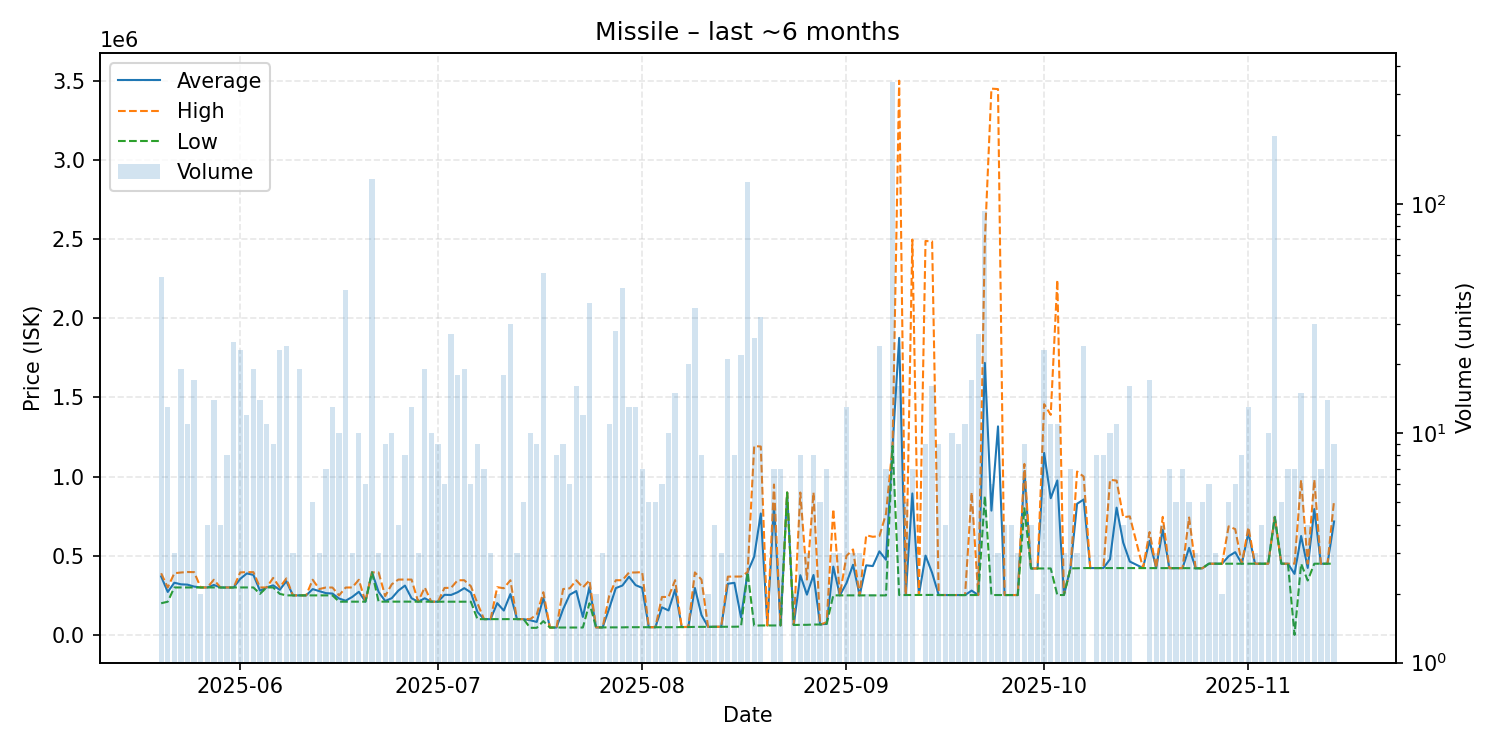

Data behind this chart, as committed beside it:
date, average, highest, lowest, order_count, volume
2025-05-20, 369871, 389800, 200300, 10, 48
2025-05-21, 271562, 300000, 210000, 10, 13
2025-05-22, 329933, 389800, 300000, 3, 3
2025-05-23, 319905, 394500, 300000, 13, 19
2025-05-24, 317727, 397500, 300000, 7, 11
2025-05-25, 305694, 396800, 300000, 6, 17
2025-05-26, 300000, 300000, 300000, 2, 2
2025-05-27, 300000, 300000, 300000, 4, 4
2025-05-28, 315843, 348900, 300000, 10, 14
2025-05-29, 300000, 300000, 300000, 4, 4
2025-05-30, 299650, 300000, 298600, 7, 8
2025-05-31, 300000, 300000, 300000, 10, 25
2025-06-01, 354091, 395000, 300000, 16, 23
2025-06-02, 388642, 396700, 300000, 5, 12
2025-06-03, 379289, 396700, 300000, 6, 19
2025-06-04, 279800, 300000, 259600, 7, 14
2025-06-05, 300000, 300000, 300000, 5, 11
2025-06-06, 313378, 360100, 300000, 7, 9
2025-06-07, 285013, 300000, 259600, 8, 23
2025-06-08, 339612, 357000, 250000, 11, 24
2025-06-09, 250000, 250000, 250000, 2, 3
2025-06-10, 250000, 250000, 250000, 7, 19
2025-06-11, 250050, 250100, 250000, 2, 2
2025-06-12, 289460, 348650, 250000, 4, 5
2025-06-13, 276700, 290050, 250000, 3, 3
2025-06-14, 264200, 299700, 250000, 7, 7
2025-06-15, 261415, 299500, 250000, 6, 13
2025-06-16, 230050, 250000, 210100, 5, 10
2025-06-17, 216526, 299500, 210100, 8, 42
2025-06-18, 240133, 300000, 210200, 3, 3
2025-06-19, 272500, 348600, 210300, 10, 10
2025-06-20, 210300, 210300, 210300, 5, 6
2025-06-21, 395600, 395600, 395600, 24, 129
2025-06-22, 271867, 394900, 210350, 3, 3
2025-06-23, 214400, 245600, 210500, 4, 9
2025-06-24, 232420, 320100, 210500, 6, 10
2025-06-25, 280200, 349900, 210500, 4, 4
2025-06-26, 311850, 349700, 210500, 7, 8
2025-06-27, 231869, 349800, 210300, 8, 13
2025-06-28, 210200, 210200, 210200, 2, 3
2025-06-29, 231600, 300000, 210200, 6, 19
2025-06-30, 210100, 210100, 210100, 6, 10
2025-07-01, 210100, 210100, 210100, 6, 9
2025-07-02, 253500, 296900, 210100, 6, 6
2025-07-03, 252726, 297900, 210000, 17, 27
2025-07-04, 269989, 345600, 210000, 7, 18
2025-07-05, 295626, 345600, 210000, 9, 19
2025-07-06, 268300, 308000, 210000, 5, 6
2025-07-07, 144978, 200000, 100000, 5, 9
2025-07-08, 100000, 100000, 100000, 7, 7
2025-07-09, 100000, 100000, 100000, 3, 3
2025-07-10, 200850, 301700, 100000, 2, 2
2025-07-11, 154167, 295000, 100000, 11, 18
2025-07-12, 258133, 345600, 100000, 15, 30
2025-07-13, 100067, 100100, 100000, 2, 3
2025-07-14, 100000, 100000, 100000, 4, 5
2025-07-15, 93040, 100000, 45100, 6, 10
2025-07-16, 82389, 129000, 45100, 3, 9
2025-07-17, 233807, 270000, 87455, 10, 50
2025-07-18, 47010, 47010, 47010, 1, 1
... 118 more rows
